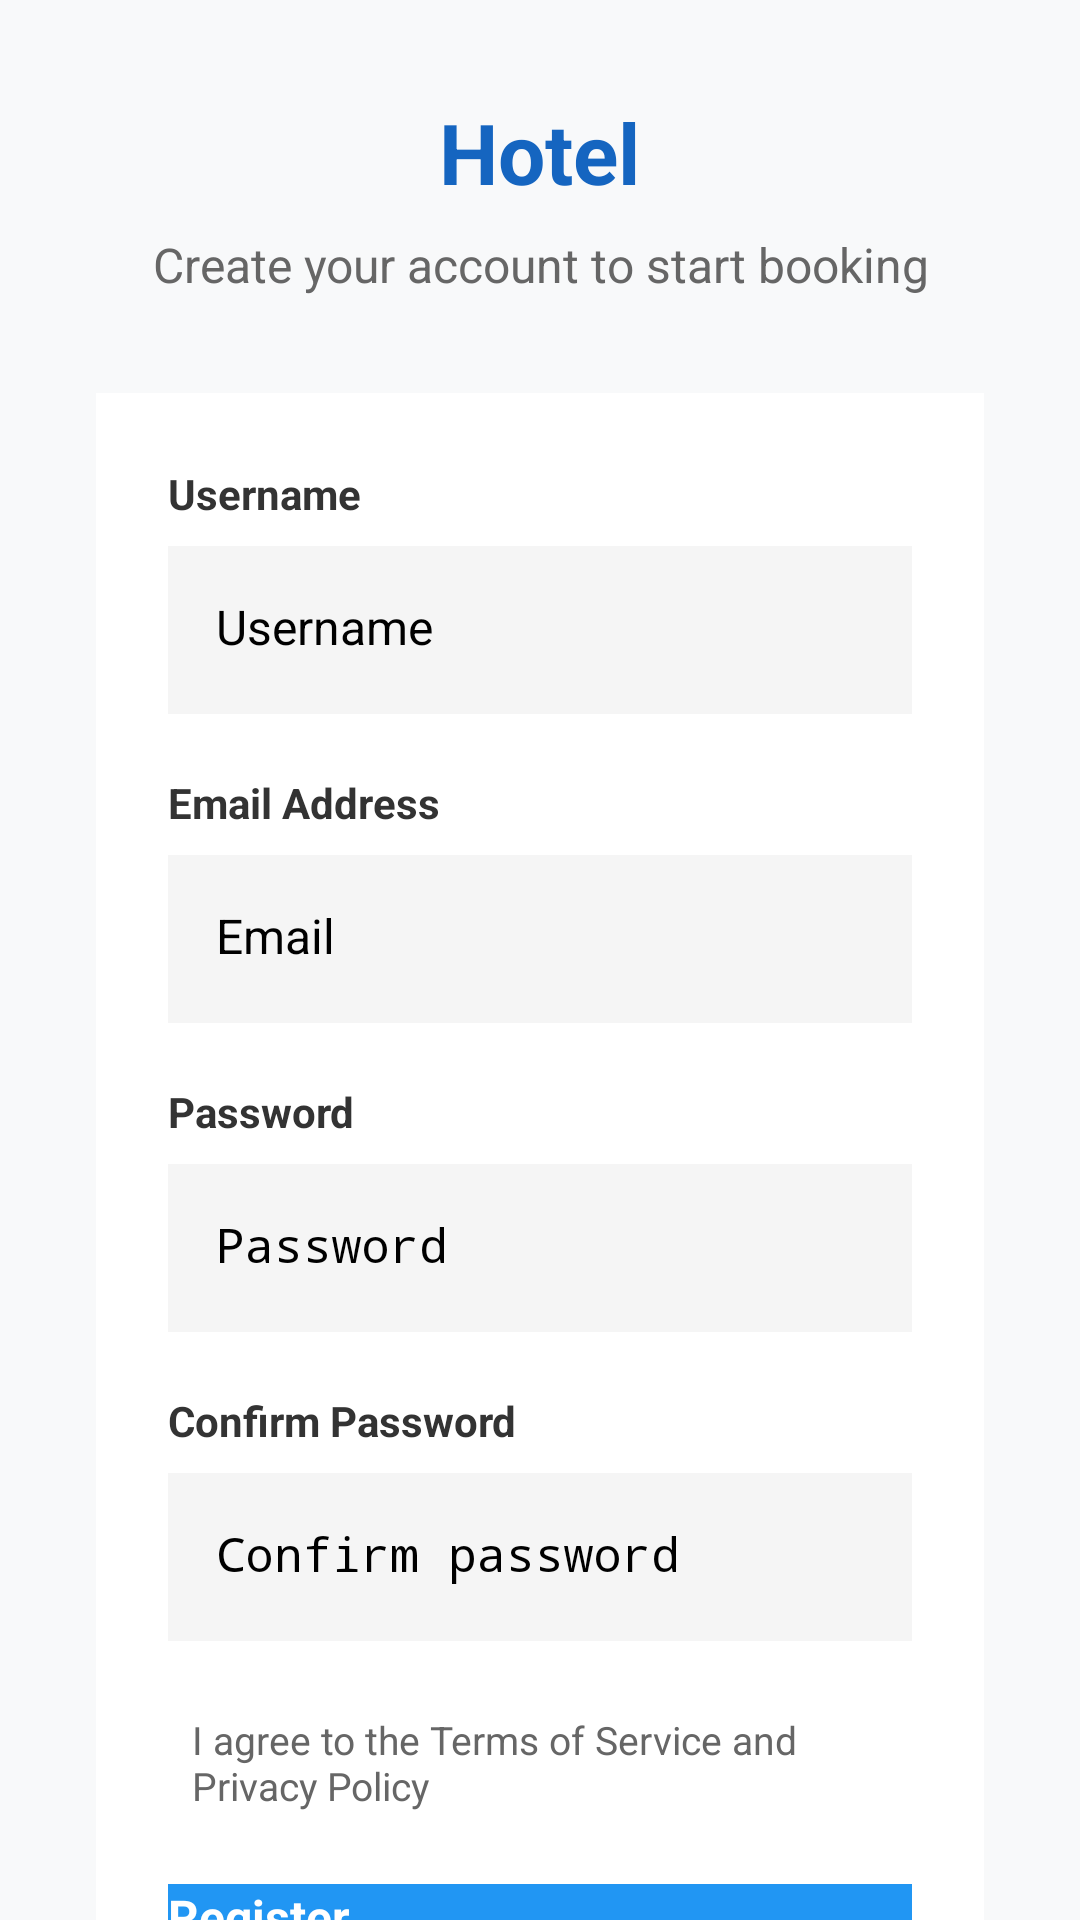

Layout XML and referenced resources for this Android screen:
<!-- AndroidManifest.xml: application theme Theme.HotelManagement -->
<!-- res/layout/activity_register.xml -->
<?xml version="1.0" encoding="utf-8"?>
<ScrollView xmlns:android="http://schemas.android.com/apk/res/android"
    android:layout_width="match_parent"
    android:layout_height="match_parent"
    android:fillViewport="true"
    android:background="#F8F9FA">

    <LinearLayout
        android:layout_width="match_parent"
        android:layout_height="wrap_content"
        android:orientation="vertical"
        android:padding="32dp"
        android:gravity="center">

        
        <TextView
            android:id="@+id/appTitle"
            android:layout_width="wrap_content"
            android:layout_height="wrap_content"
            android:text="Hotel"
            android:textSize="28sp"
            android:textStyle="bold"
            android:textColor="#1565C0"
            android:layout_marginBottom="8dp" />

        <TextView
            android:id="@+id/subtitle"
            android:layout_width="wrap_content"
            android:layout_height="wrap_content"
            android:text="Create your account to start booking"
            android:textSize="16sp"
            android:textColor="#666666"
            android:layout_marginBottom="32dp"
            android:textAlignment="center" />

        
        <LinearLayout
            android:layout_width="match_parent"
            android:layout_height="wrap_content"
            android:orientation="vertical"
            android:background="#FFFFFF"
            android:elevation="4dp"
            android:padding="24dp"
            android:layout_marginBottom="24dp">

            
            <TextView
                android:layout_width="wrap_content"
                android:layout_height="wrap_content"
                android:text="Username"
                android:textSize="14sp"
                android:textColor="#333333"
                android:textStyle="bold"
                android:layout_marginBottom="8dp" />

            <EditText
                android:id="@+id/usernameField"
                android:layout_width="match_parent"
                android:layout_height="56dp"
                android:hint="Username"
                android:inputType="text"
                android:background="#F5F5F5"
                android:padding="16dp"
                android:textSize="16sp"
                android:layout_marginBottom="20dp" />

            
            <TextView
                android:layout_width="wrap_content"
                android:layout_height="wrap_content"
                android:text="Email Address"
                android:textSize="14sp"
                android:textColor="#333333"
                android:textStyle="bold"
                android:layout_marginBottom="8dp" />

            <EditText
                android:id="@+id/emailField"
                android:layout_width="match_parent"
                android:layout_height="56dp"
                android:hint="Email"
                android:inputType="textEmailAddress"
                android:background="#F5F5F5"
                android:padding="16dp"
                android:textSize="16sp"
                android:layout_marginBottom="20dp" />

            
            <TextView
                android:layout_width="wrap_content"
                android:layout_height="wrap_content"
                android:text="Password"
                android:textSize="14sp"
                android:textColor="#333333"
                android:textStyle="bold"
                android:layout_marginBottom="8dp" />

            <EditText
                android:id="@+id/passwordField"
                android:layout_width="match_parent"
                android:layout_height="56dp"
                android:hint="Password"
                android:inputType="textPassword"
                android:background="#F5F5F5"
                android:padding="16dp"
                android:textSize="16sp"
                android:layout_marginBottom="20dp" />

            
            <TextView
                android:layout_width="wrap_content"
                android:layout_height="wrap_content"
                android:text="Confirm Password"
                android:textSize="14sp"
                android:textColor="#333333"
                android:textStyle="bold"
                android:layout_marginBottom="8dp" />

            <EditText
                android:id="@+id/confirmPasswordField"
                android:layout_width="match_parent"
                android:layout_height="56dp"
                android:hint="Confirm password"
                android:inputType="textPassword"
                android:background="#F5F5F5"
                android:padding="16dp"
                android:textSize="16sp"
                android:layout_marginBottom="24dp" />

            
            <LinearLayout
                android:layout_width="match_parent"
                android:layout_height="wrap_content"
                android:orientation="horizontal"
                android:layout_marginBottom="24dp">

                <CheckBox
                    android:id="@+id/termsCheckbox"
                    android:layout_width="wrap_content"
                    android:layout_height="wrap_content"
                    android:layout_marginEnd="8dp" />

                <TextView
                    android:layout_width="0dp"
                    android:layout_height="wrap_content"
                    android:layout_weight="1"
                    android:text="I agree to the Terms of Service and Privacy Policy"
                    android:textSize="13sp"
                    android:textColor="#666666" />

            </LinearLayout>

            
            <TextView
                android:id="@+id/resultText"
                android:layout_width="match_parent"
                android:layout_height="wrap_content"
                android:text=""
                android:textAlignment="center"
                android:textSize="14sp"
                android:paddingTop="16dp"
                android:paddingBottom="8dp"
                android:visibility="gone" />

            
            <Button
                android:id="@+id/registerButton"
                android:layout_width="match_parent"
                android:layout_height="56dp"
                android:text="Register"
                android:textColor="#FFFFFF"
                android:textSize="16sp"
                android:textStyle="bold"
                android:background="#2196F3"
                android:elevation="2dp"
                android:layout_marginBottom="16dp" />

            

            

        </LinearLayout>

        
        <LinearLayout
            android:layout_width="wrap_content"
            android:layout_height="wrap_content"
            android:orientation="horizontal"
            android:gravity="center"
            android:layout_marginBottom="16dp">

            <TextView
                android:layout_width="wrap_content"
                android:layout_height="wrap_content"
                android:text="Already have an account? "
                android:textSize="14sp"
                android:textColor="#666666" />

            <TextView
                android:id="@+id/loginText"
                android:layout_width="wrap_content"
                android:layout_height="wrap_content"
                android:text="Sign In"
                android:textSize="14sp"
                android:textColor="#2196F3"
                android:textStyle="bold"
                android:clickable="true"
                android:focusable="true"
                android:padding="8dp" />

        </LinearLayout>



    </LinearLayout>

</ScrollView>
<!-- resources referenced by this layout -->
<resources>
  <style name="Theme.HotelManagement" parent="Base.Theme.HotelManagement">
          
          <item name="android:navigationBarColor">@android:color/transparent</item>
          <item name="android:statusBarColor">@android:color/transparent</item>
          <item name="android:windowLightStatusBar">?attr/isLightTheme</item>
      </style>
</resources>
